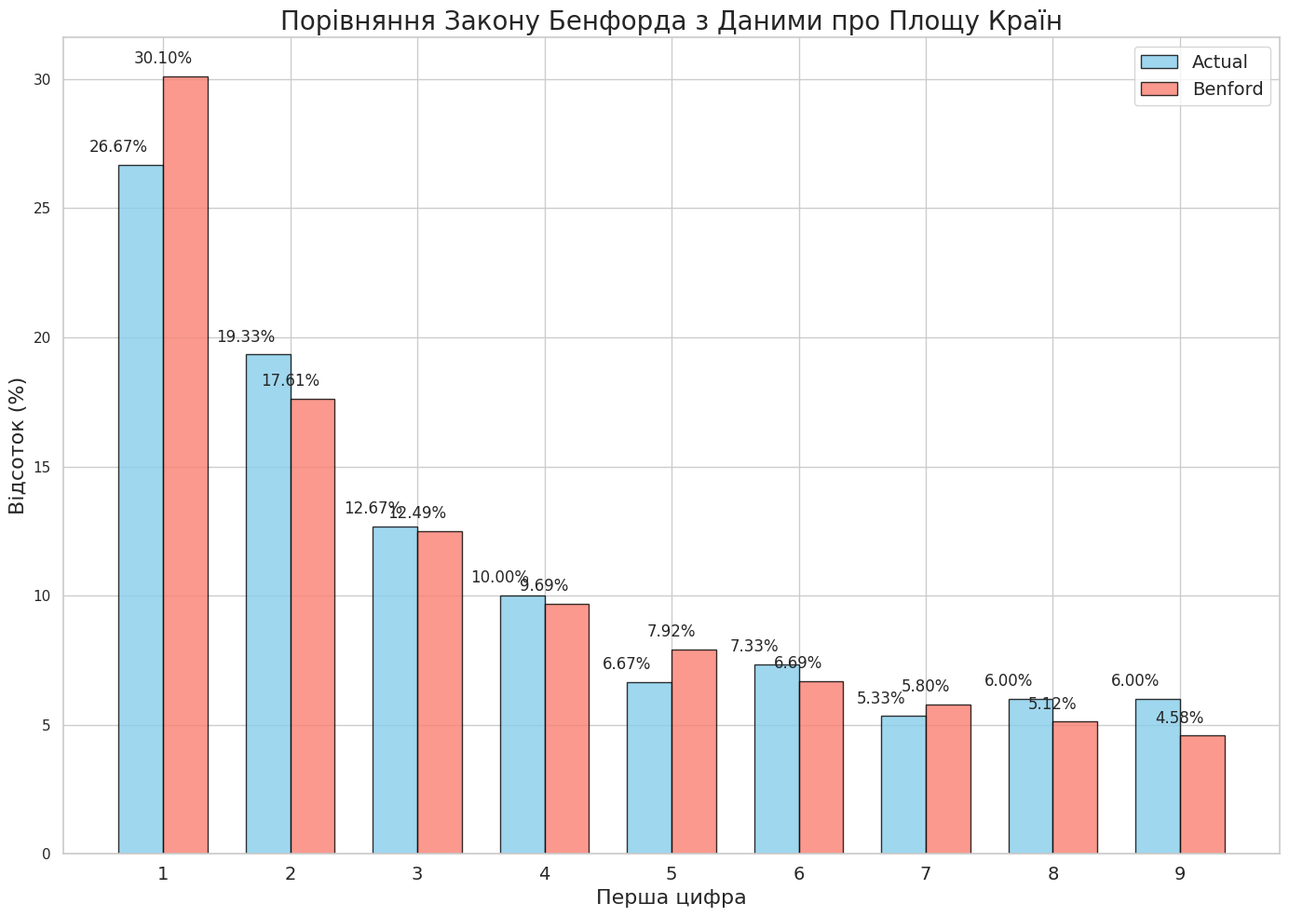
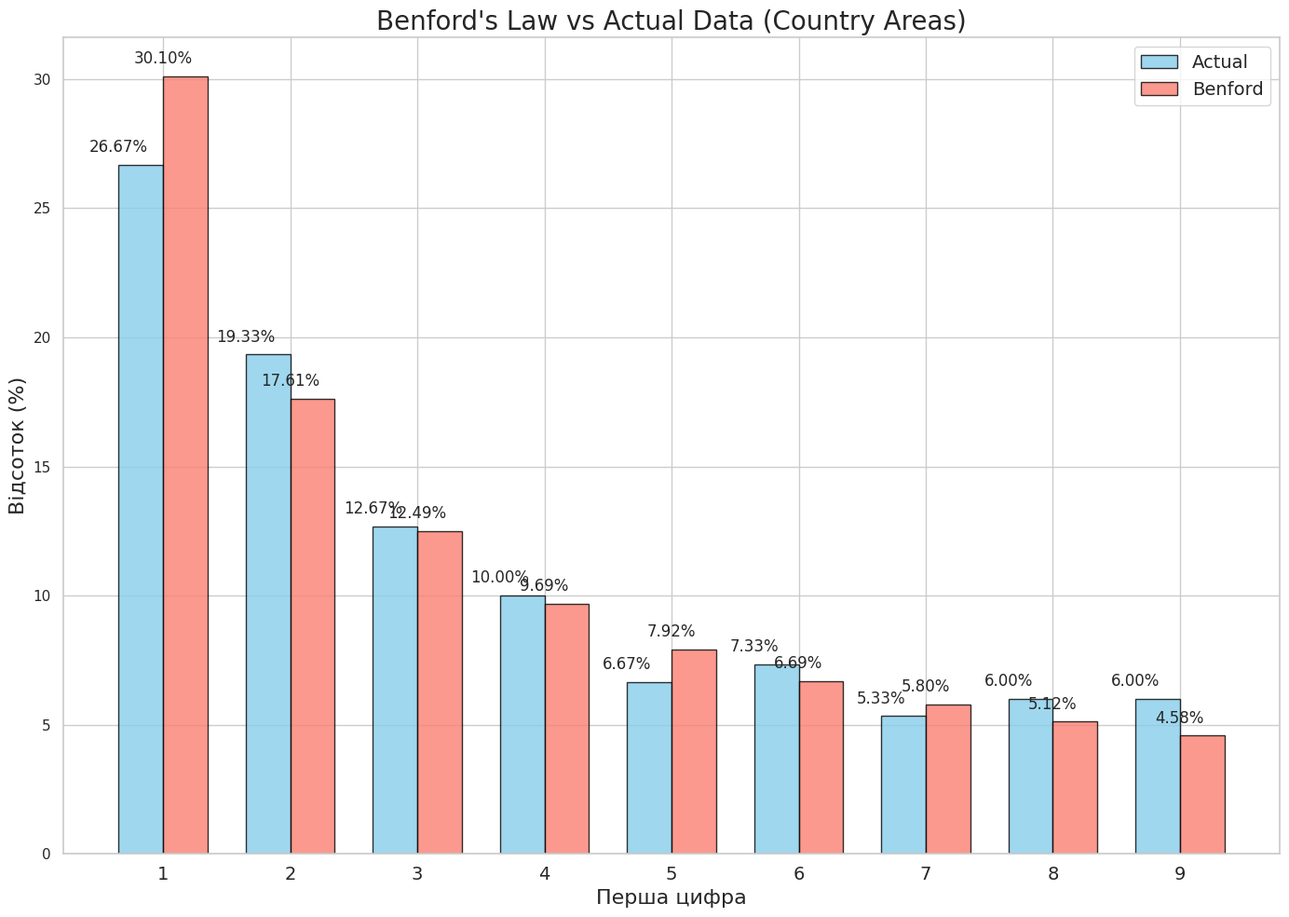
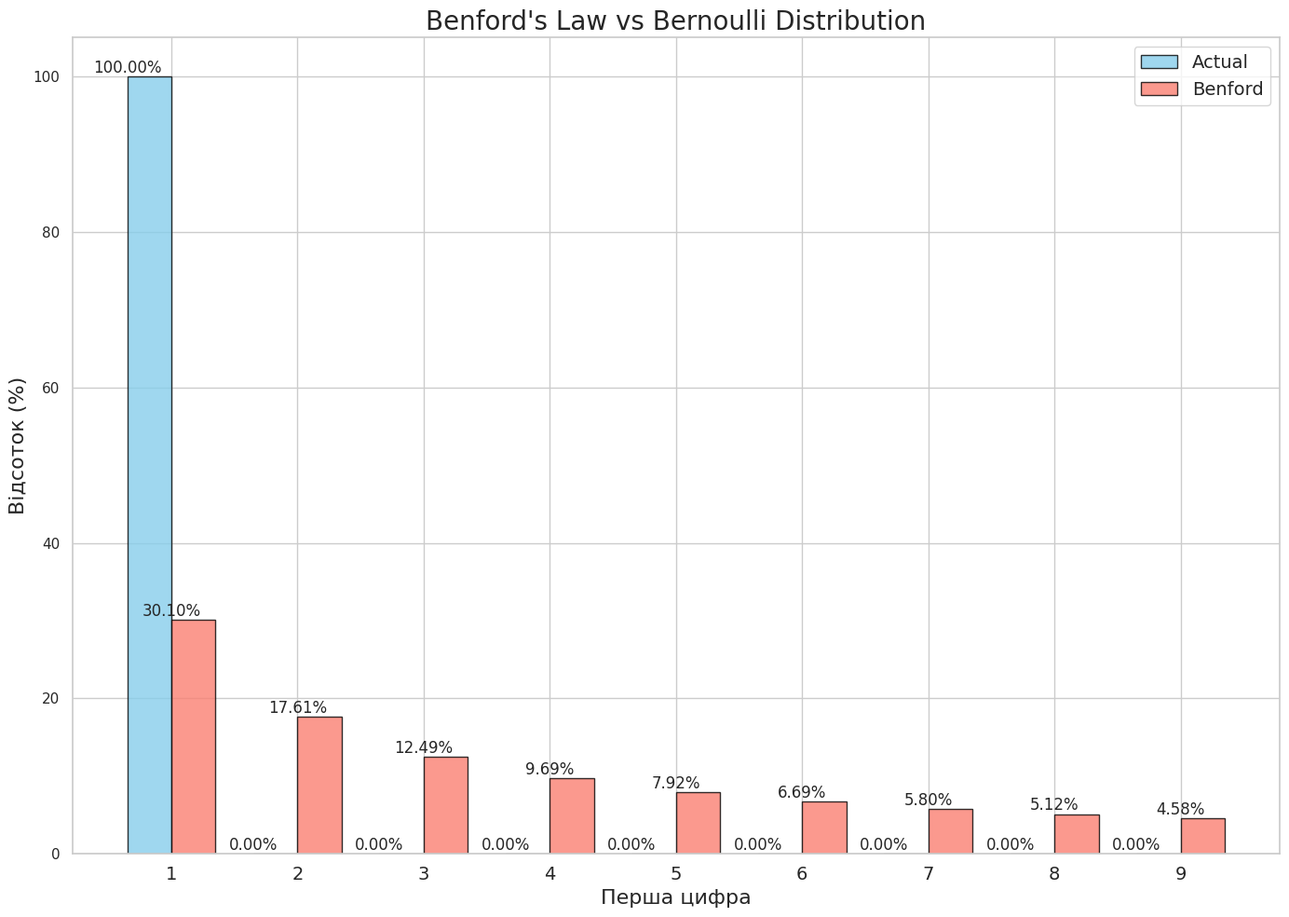
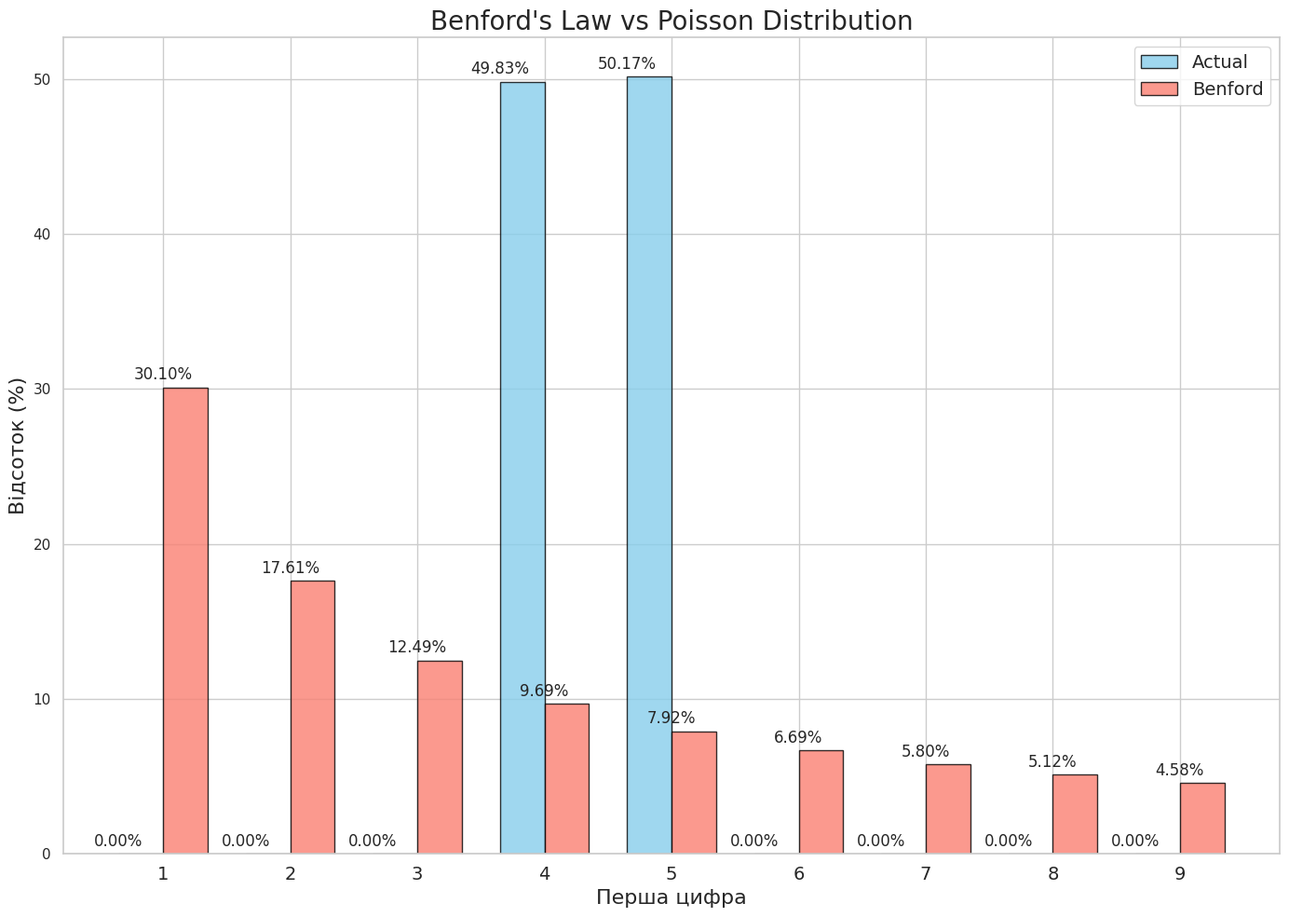

Here is the Python script that generated these plots, in order:
import numpy as np
import matplotlib.pyplot as plt
import seaborn as sns
import pandas as pd
from tqdm import tqdm
import re
import math

# Налаштування стилю Seaborn для більш привабливих графіків
sns.set(style="whitegrid")

# 1. Підготовка Даних Про Площу Країн Світу

country_areas_data = """
1	Євразія	Росія Росія	17098246
2	Північна Америка	Канада Канада	9976140
3	Північна Америка	США США	9833517
4	Азія	КНР КНР	9596960
5	Південна Америка	Бразилія Бразилія	8511965
6	Австралія	Австралія Австралія	7686850
7	Азія	Індія Індія	3287590
8	Південна Америка	Аргентина Аргентина	2766890
9	Азія	Казахстан Казахстан	2724900
10	Африка	Алжир Алжир	2381740
11	Африка	ДР Конго ДР Конго	2345410
12	Європа	Данія Данія	43094
13	Азія	Саудівська Аравія Саудівська Аравія	2149690
14	Північна Америка	Мексика Мексика	1972550
15	Азія	Індонезія Індонезія	1904556
16	Африка	Судан Судан	1886068
17	Африка	Лівія Лівія	1759540
18	Азія	Іран Іран	1648000
19	Азія	Монголія Монголія	1565000
20	Південна Америка	Перу Перу	1285220
21	Африка	Чад Чад	1284000
22	Африка	Нігер Нігер	1267000
23	Африка	Ангола Ангола	1246700
24	Африка	Малі Малі	1240000
25	Африка	ПАР ПАР	1219912
26	Південна Америка	Колумбія Колумбія	1138910
27	Африка	Ефіопія Ефіопія	1127127
28	Південна Америка	Болівія Болівія	1098580
29	Африка	Мавританія Мавританія	1030700
30	Африка	Єгипет Єгипет	1001450
31	Африка	Танзанія Танзанія	948087
32	Африка	Нігерія Нігерія	923768
33	Південна Америка	Венесуела Венесуела	912050
34	Африка	Намібія Намібія	825418
35	Азія	Пакистан Пакистан	803940
36	Африка	Мозамбік Мозамбік	801590
37	Євразія	Туреччина Туреччина	780580
38	Південна Америка	Чилі Чилі	756950
39	Африка	Замбія Замбія	752614
40	Азія	М'янма М'янма	678500
41	Європа	Франція Франція (метрополія)	547030
42	Азія	Афганістан Афганістан	652230
43	Африка	Сомалі Сомалі	637657
44	Африка	Центральноафриканська Республіка Центральноафриканська Республіка	622984
45	Африка	Південний Судан Південний Судан	619745
46	Європа	Україна Україна	603628
47	Африка	Ботсвана Ботсвана	600370
48	Африка	Мадагаскар Мадагаскар	587040
49	Африка	Кенія Кенія	582650
50	Азія	Ємен Ємен	527970
51	Азія	Таїланд Таїланд	514000
52	Європа	Іспанія Іспанія	504782
53	Азія	Туркменістан Туркменістан	488100
54	Африка	Камерун Камерун	475440
55	Австралія й Океанія	Папуа Нова Гвінея Папуа Нова Гвінея	462840
56	Європа	Швеція Швеція	449964
57	Азія	Узбекистан Узбекистан	447400
58	Африка	Марокко Марокко	446550
59	Азія	Ірак Ірак	437072
60	Південна Америка	Парагвай Парагвай	406750
61	Африка	Зімбабве Зімбабве	390580
62	Азія	Японія Японія	377835
63	Європа	Німеччина Німеччина	357021
64	Африка	Республіка Конго Республіка Конго	342000
65	Європа	Фінляндія Фінляндія	337030
66	Азія	Малайзія Малайзія	329750
67	Азія	В'єтнам В'єтнам	329560
68	Європа	Норвегія Норвегія	324220
69	Африка	Кот-д'Івуар Кот-д'Івуар	322460
70	Європа	Польща Польща	312685
71	Азія	Оман Оман	309500
72	Європа	Італія Італія	301230
73	Азія	Філіппіни Філіппіни	300000
74	Південна Америка	Еквадор Еквадор	283560
75	Африка	Буркіна-Фасо Буркіна-Фасо	274200
76	Австралія й Океанія	Нова Зеландія Нова Зеландія	268680
77	Африка	Габон Габон	267667
78	Європа	Велика Британія Велика Британія (метрополія)	244820
79	Африка	Гвінея Гвінея	245857
80	Африка	Гана Гана	238540
81	Європа	Румунія Румунія	237500
82	Азія	Лаос Лаос	236800
83	Африка	Уганда Уганда	236040
84	Південна Америка	Гаяна Гаяна	214970
85	Європа	Білорусь Білорусь	207600
86	Азія	Киргизстан Киргизстан	198500
87	Африка	Сенегал Сенегал	196190
88	Азія	Сирія Сирія	185180
89	Азія	Камбоджа Камбоджа	181040
90	Південна Америка	Уругвай Уругвай	176220
91	Африка	Туніс Туніс	163610
92	Південна Америка	Суринам Суринам	163270
93	Азія	Бангладеш Бангладеш	144000
94	Азія	Таджикистан Таджикистан	143100
95	Азія	Непал Непал	140800
96	Європа	Греція Греція	131940
97	Північна Америка	Нікарагуа Нікарагуа	129494
98	Африка	Еритрея Еритрея	121320
99	Азія	Північна Корея Північна Корея	120540
100	Африка	Малаві Малаві	118480
101	Африка	Бенін Бенін	112620
102	Північна Америка	Гондурас Гондурас	112090
103	Африка	Ліберія Ліберія	111370
104	Європа	Болгарія Болгарія	110910
105	Північна Америка	Гватемала Гватемала	108890
106	Європа	Ісландія Ісландія	103000
107	Північна Америка	Куба Куба	100860
108	Азія	Південна Корея Південна Корея	98480
109	Європа	Угорщина Угорщина	93030
110	Азія	Йорданія Йорданія	92300
111	Європа	Португалія Португалія	88941
112	Європа	Сербія Сербія	88361
113	Євразія	Азербайджан Азербайджан	86600
114	Європа	Австрія Австрія	83858
115	Азія	ОАЕ ОАЕ	82880
116	Європа	Чехія Чехія	78866
117	Північна Америка	Панама Панама	78200
118	Африка	Сьєрра-Леоне Сьєрра-Леоне	71740
119	Європа	Ірландія Ірландія	70273
120	Європа	Грузія Грузія	69700
121	Азія	Шрі-Ланка Шрі-Ланка	65610
122	Європа	Литва Литва	65200
123	Європа	Латвія Латвія	64589
124	Африка	Того Того	56785
125	Європа	Хорватія Хорватія	56542
126	Європа	Боснія і Герцеговина Боснія і Герцеговина	51129
127	Північна Америка	Коста-Рика Коста-Рика	51100
128	Європа	Словаччина Словаччина	48845
129	Північна Америка	Домініканська Республіка Домініканська Республіка	48730
130	Азія	Бутан Бутан	47000
131	Європа	Естонія Естонія	45226
132	Європа	Нідерланди Нідерланди (метрополія)	41526
133	Європа	Швейцарія Швейцарія	41290
134	Азія	Китайська Республіка Китайська Республіка (Тайвань, Пенху, Цзіньмень, Мацзу)	36197
135	Африка	Гвінея-Бісау Гвінея-Бісау	36120
136	Європа	Молдова Молдова	33843
137	Європа	Бельгія Бельгія	32545
138	Африка	Лесото Лесото	30355
139	Азія	Вірменія Вірменія	29800
140	Європа	Албанія Албанія	28748
141	Австралія й Океанія	Соломонові Острови Соломонові Острови	28450
142	Африка	Екваторіальна Гвінея Екваторіальна Гвінея	28051
143	Африка	Бурунді Бурунді	27830
144	Північна Америка	Гаїті Гаїті	27750
145	Африка	Руанда Руанда	26338
146	Європа	Північна Македонія Північна Македонія	25333
147	Північна Америка	Беліз Беліз	22966
148	Африка	Джибуті Джибуті	22000
149	Північна Америка	Сальвадор Сальвадор	21040
150	Азія	Ізраїль Ізраїль	20770
"""

# Перетворення даних у список словників
country_areas = []

# Розділення даних на рядки
for line in country_areas_data.strip().split('\n'):
    # Використання регулярних виразів для розділення рядків
    parts = re.split(r'\t+', line)
    if len(parts) < 4:
        continue  # Пропуск рядків з недостатньою кількістю стовпців
    index = parts[0]
    continent = parts[1]
    country = parts[2]
    area_str = parts[3].replace(',', '').replace('.', '').replace(' ', '').replace('-', '').replace('_', '')
    try:
        area = float(area_str)
    except ValueError:
        area = np.nan  # Встановлення NaN для некоректних значень
    country_areas.append({
        'Index': int(index),
        'Continent': continent,
        'Country': country,
        'Area': area
    })

# Створення DataFrame
df_areas = pd.DataFrame(country_areas)

# Видалення рядків з некоректними даними
df_areas = df_areas.dropna(subset=['Area'])


# 2. Перевірка Закону Бенфорда на Даних Про Площу Країн

def extract_first_digit(number):
    """
    Витягує першу цифру з числа.

    Parameters:
        number (float): Число, з якого потрібно витягти першу цифру.

    Returns:
        int: Перша цифра числа.
    """
    number = abs(number)  # Врахування лише додатніх чисел
    first_digit = int(str(int(number))[0])
    return first_digit


# Застосування функції до колонки 'Area'
df_areas['First_Digit'] = df_areas['Area'].apply(extract_first_digit)

# Розрахунок частоти першої цифри
first_digit_counts = df_areas['First_Digit'].value_counts().sort_index()

# Розрахунок відсоткової частоти
first_digit_percent = first_digit_counts / first_digit_counts.sum() * 100

# Відображення результатів
print("Частота першої цифри в даних про площу країн:")
print(first_digit_percent)


def benford_probability(d):
    """
    Розраховує ймовірність першої цифри згідно з Законом Бенфорда.

    Parameters:
        d (int): Перша цифра (1-9).

    Returns:
        float: Ймовірність першої цифри.
    """
    return math.log10(1 + 1 / d) * 100  # Відсотковий вираз


# Створення Series з очікуваними ймовірностями
benford_probs = pd.Series({d: benford_probability(d) for d in range(1, 10)})

# Об'єднання реальних та очікуваних частот
comparison_df = pd.DataFrame({
    'Actual': first_digit_percent,
    'Benford': benford_probs
})

# Відображення таблиці порівняння
print("\nПорівняння реальних та очікуваних частот першої цифри:")
print(comparison_df)


def plot_benford_comparison(comparison_df, title):
    """
    Побудова графіку порівняння реальних та очікуваних частот першої цифри.

    Parameters:
        comparison_df (DataFrame): DataFrame з колонками 'Actual' та 'Benford'.
        title (str): Заголовок графіку.
    """
    plt.figure(figsize=(14, 10))
    index = np.arange(1, 10)
    bar_width = 0.35
    opacity = 0.8

    plt.bar(index, comparison_df['Actual'], bar_width,
            alpha=opacity, color='skyblue',
            label='Actual', edgecolor='black')

    plt.bar(index + bar_width, comparison_df['Benford'], bar_width,
            alpha=opacity, color='salmon',
            label='Benford', edgecolor='black')

    plt.xlabel('Перша цифра', fontsize=16)
    plt.ylabel('Відсоток (%)', fontsize=16)
    plt.title(title, fontsize=20)
    plt.xticks(index + bar_width / 2, index, fontsize=14)
    plt.legend(fontsize=14)

    # Додавання текстових міток
    for i in index:
        plt.text(i - bar_width / 2, comparison_df.loc[i, 'Actual'] + 0.5, f"{comparison_df.loc[i, 'Actual']:.2f}%",
                 ha='center', fontsize=12)
        plt.text(i + bar_width / 2, comparison_df.loc[i, 'Benford'] + 0.5, f"{comparison_df.loc[i, 'Benford']:.2f}%",
                 ha='center', fontsize=12)

    plt.tight_layout()
    plt.show()


# Виклик функції для візуалізації
plot_benford_comparison(comparison_df, 'Порівняння Закону Бенфорда з Даними про Площу Країн')


# 3. Генерація Випадкових Шестизначних Чисел за Розподілами Бернуллі та Пуассона

def generate_bernoulli_numbers(n, digits=6, p=0.5):
    """
    Генерує n шестизначних чисел за розподілом Бернуллі.

    Parameters:
        n (int): Кількість чисел для генерації.
        digits (int): Кількість цифр у кожному числі.
        p (float): Ймовірність успіху для кожного Бернуллі-випадку.

    Returns:
        list: Список згенерованих шестизначних чисел.
    """
    numbers = []
    for _ in tqdm(range(n), desc="Генерація чисел за розподілом Бернуллі"):
        # Генерація кожної цифри окремо за Бернуллі (0 або 1)
        digits_list = np.random.binomial(1, p, digits)
        # Перетворення бінарних цифр у число
        number = int(''.join(map(str, digits_list)))
        # Забезпечення шестизначності за допомогою заповнення нулями
        number_str = f"{number:06d}"
        numbers.append(int(number_str))
    return numbers


def generate_poisson_numbers(n, lambda_poisson=500000, min_digits=100000, max_digits=999999):
    """
    Генерує n шестизначних чисел за розподілом Пуассона.

    Parameters:
        n (int): Кількість чисел для генерації.
        lambda_poisson (float): Параметр λ для розподілу Пуассона.
        min_digits (int): Мінімальне шестизначне число.
        max_digits (int): Максимальне шестизначне число.

    Returns:
        list: Список згенерованих шестизначних чисел.
    """
    numbers = []
    while len(numbers) < n:
        # Генерація числа за розподілом Пуассона
        number = np.random.poisson(lam=lambda_poisson)
        # Перевірка, чи число шестизначне
        if min_digits <= number <= max_digits:
            numbers.append(int(number))
    return numbers[:n]  # Забезпечення точної кількості чисел


def get_first_digits(numbers):
    """
    Витягує першу цифру з кожного числа в списку.

    Parameters:
        numbers (list): Список чисел.

    Returns:
        list: Список перших цифр.
    """
    first_digits = [int(str(number)[0]) for number in numbers if number > 0]
    return first_digits


def benford_test(numbers, title):
    """
    Перевіряє Закон Бенфорда на заданих числах та візуалізує результати.

    Parameters:
        numbers (list): Список чисел для перевірки.
        title (str): Заголовок графіку.
    """
    # Витяг першої цифри
    first_digits = get_first_digits(numbers)

    # Розрахунок частоти першої цифри
    digit_counts = pd.Series(first_digits).value_counts().sort_index()

    # Переконаємося, що всі цифри від 1 до 9 присутні
    for d in range(1, 10):
        if d not in digit_counts:
            digit_counts[d] = 0

    digit_counts = digit_counts.sort_index()

    # Розрахунок відсоткової частоти
    digit_percent = digit_counts / digit_counts.sum() * 100

    # Розрахунок очікуваних частот за Законом Бенфорда
    benford_probs = pd.Series({d: benford_probability(d) for d in range(1, 10)})

    # Створення DataFrame для порівняння
    comparison_df = pd.DataFrame({
        'Actual': digit_percent,
        'Benford': benford_probs
    })

    # Відображення таблиці порівняння
    print(f"\nПорівняння реальних та очікуваних частот першої цифри для: {title}")
    print(comparison_df)

    # Візуалізація результатів
    plot_benford_comparison(comparison_df, title)


def plot_benford_comparison(comparison_df, title):
    """
    Побудова графіку порівняння реальних та очікуваних частот першої цифри.

    Parameters:
        comparison_df (DataFrame): DataFrame з колонками 'Actual' та 'Benford'.
        title (str): Заголовок графіку.
    """
    plt.figure(figsize=(14, 10))
    index = np.arange(1, 10)
    bar_width = 0.35
    opacity = 0.8

    plt.bar(index, comparison_df['Actual'], bar_width,
            alpha=opacity, color='skyblue',
            label='Actual', edgecolor='black')

    plt.bar(index + bar_width, comparison_df['Benford'], bar_width,
            alpha=opacity, color='salmon',
            label='Benford', edgecolor='black')

    plt.xlabel('Перша цифра', fontsize=16)
    plt.ylabel('Відсоток (%)', fontsize=16)
    plt.title(title, fontsize=20)
    plt.xticks(index + bar_width / 2, index, fontsize=14)
    plt.legend(fontsize=14)

    # Додавання текстових міток
    for i in index:
        plt.text(i - bar_width / 2, comparison_df.loc[i, 'Actual'] + 0.5, f"{comparison_df.loc[i, 'Actual']:.2f}%",
                 ha='center', fontsize=12)
        plt.text(i + bar_width / 2, comparison_df.loc[i, 'Benford'] + 0.5, f"{comparison_df.loc[i, 'Benford']:.2f}%",
                 ha='center', fontsize=12)

    plt.tight_layout()
    plt.show()


# Функція для розрахунку ймовірності Бенфорда
def benford_probability(d):
    """
    Розраховує ймовірність першої цифри згідно з Законом Бенфорда.

    Parameters:
        d (int): Перша цифра (1-9).

    Returns:
        float: Ймовірність першої цифри.
    """
    return math.log10(1 + 1 / d) * 100  # Відсотковий вираз


# 4. Перевірка Закону Бенфорда на Даних Про Площу Країн Світу
print("Перевірка Закону Бенфорда на даних про площу країн світу:")
benford_test(df_areas['Area'].tolist(), 'Benford\'s Law vs Actual Data (Country Areas)')

# 5. Генерація 10,000 Шестизначних Чисел за Розподілом Бернуллі
print("\nГенерація 10,000 шестизначних чисел за розподілом Бернуллі:")
bernoulli_numbers = generate_bernoulli_numbers(10000, digits=6, p=0.5)
benford_test(bernoulli_numbers, 'Benford\'s Law vs Bernoulli Distribution')

# 6. Генерація 10,000 Шестизначних Чисел за Розподілом Пуассона
print("\nГенерація 10,000 шестизначних чисел за розподілом Пуассона:")
poisson_numbers = generate_poisson_numbers(10000, lambda_poisson=500000)
benford_test(poisson_numbers, 'Benford\'s Law vs Poisson Distribution')
